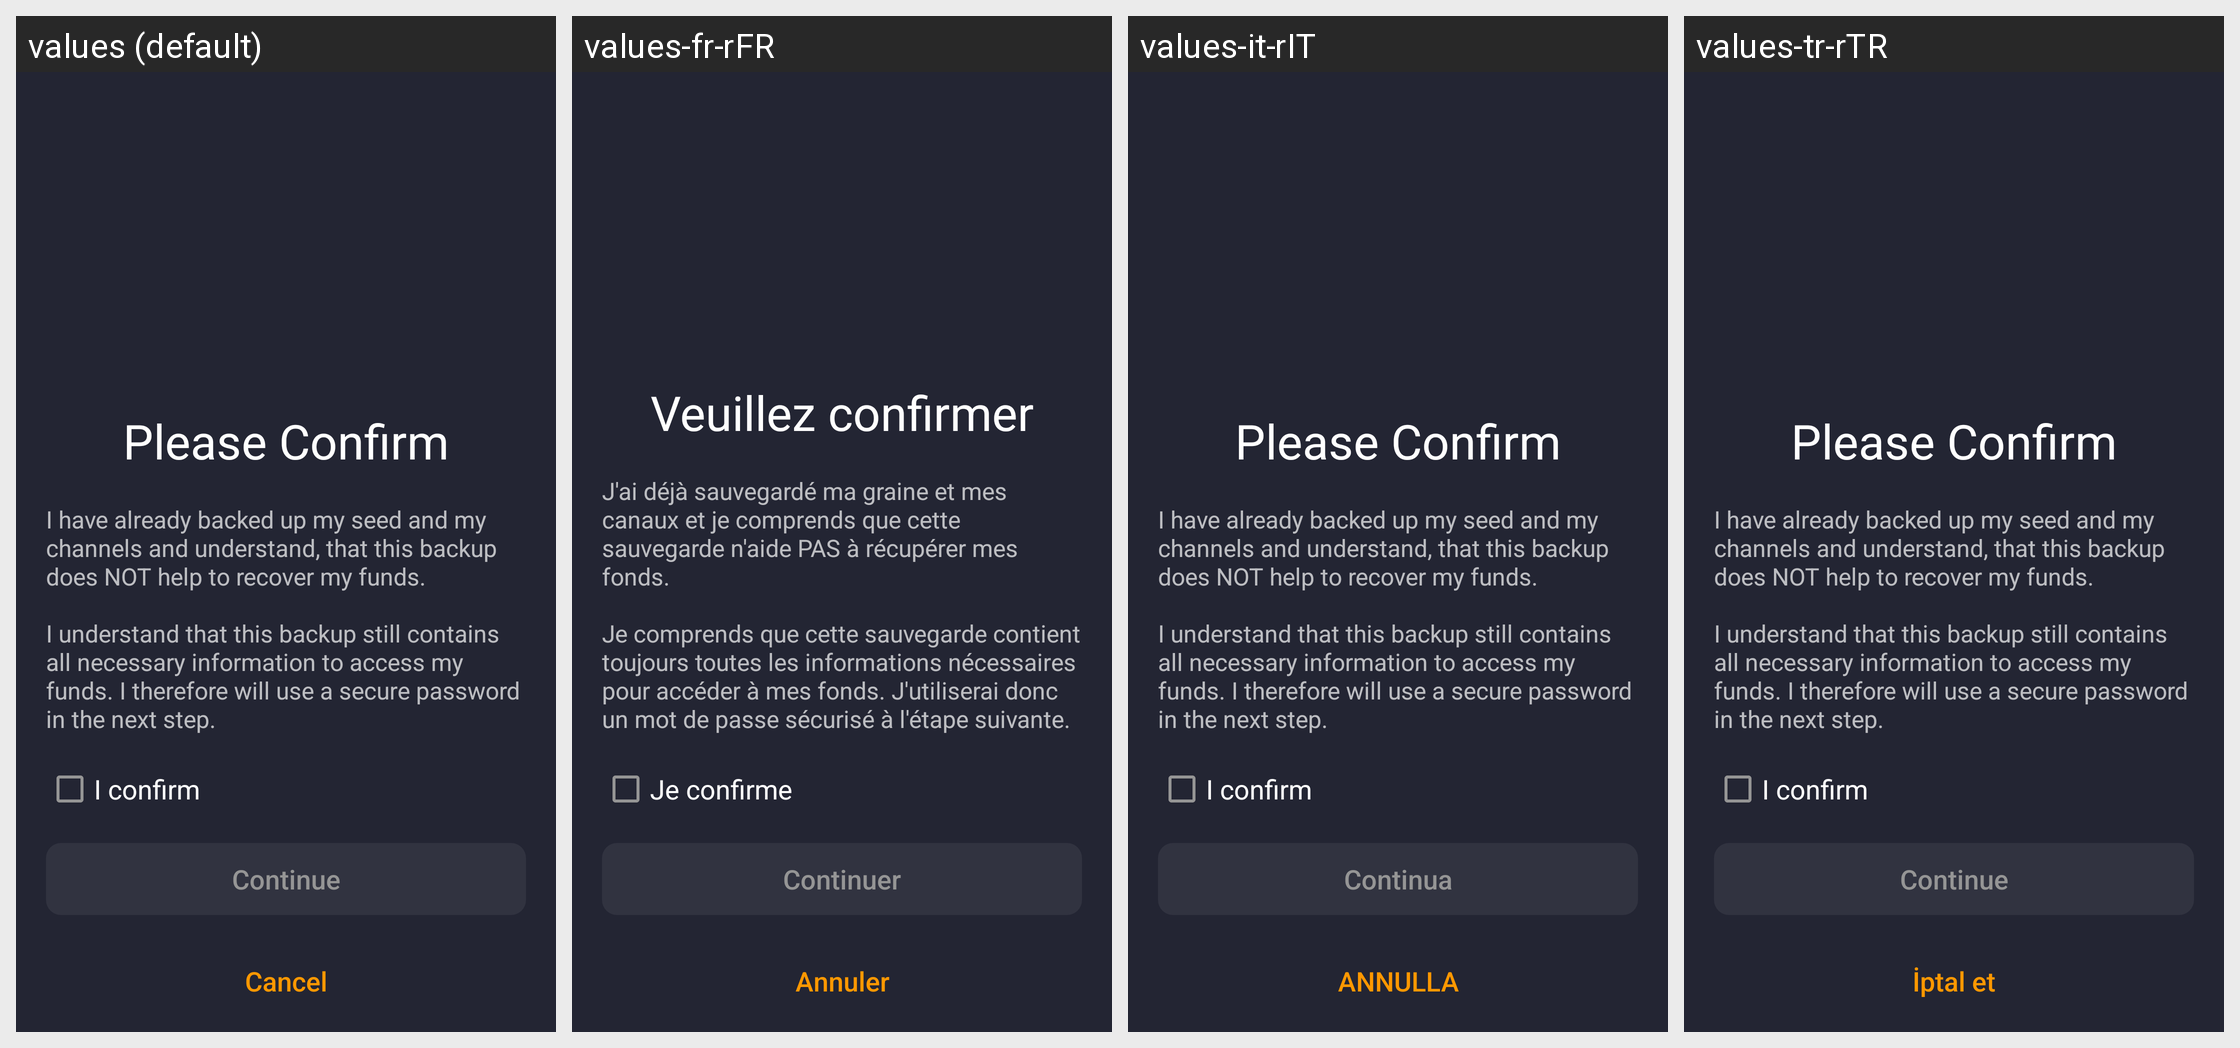

The same Android screen rendered under several of its app's locales, left to right. List the strings drawn on it with the default value and each locale's translation.
Android screen res/layout/view_data_backup_confirm.xml rendered under 4 locales, left to right: values (default), values-fr-rFR, values-it-rIT, values-tr-rTR. Device: Nexus 5 (rendered at 1080×1920; each locale shown at half size, 540×960, under a caption strip naming it); theme AppTheme.
Other locales in the repository, not shown: values-af-rZA, values-ar-rSA, values-bg, values-bg-rBG, values-ca-rES, values-cs-rCZ, values-da-rDK, values-de, values-de-rDE, values-el-rGR, values-en-rUS, values-es, values-es-rES, values-fi-rFI, values-hu-rHU, values-iw-rIL, values-ja-rJP, values-ko-rKR, values-nl-rNL, values-no-rNO, values-pl-rPL, values-pt-rBR, values-pt-rPT, values-ro-rRO, values-ru-rRU, values-sr-rSP, values-sv-rSE, values-uk-rUA, values-vi-rVN, values-zh-rCN, values-zh-rTW.
Strings drawn on this screen, with the default value and each locale's value (text and hints the layout hard-codes, and strings that could not be matched under every locale, appear in the picture but are not listed):

backup_data_confirm_headline
  values: Please Confirm
  values-fr-rFR: Veuillez confirmer
  values-it-rIT: Please Confirm
  values-tr-rTR: Please Confirm

backup_data_confirm_description
  values: I have already backed up my seed and my channels and understand, that this backup does NOT help to recover my funds.
      
      I understand that this backup still contains all necessary information to access my funds. I therefore will use a secure password in the next step.
  values-fr-rFR: J'ai déjà sauvegardé ma graine et mes canaux et je comprends que cette sauvegarde n'aide PAS à récupérer mes fonds.
      
      Je comprends que cette sauvegarde contient toujours toutes les informations nécessaires pour accéder à mes fonds. J'utiliserai donc un mot de passe sécurisé à l'étape suivante.
  values-it-rIT: I have already backed up my seed and my channels and understand, that this backup does NOT help to recover my funds.
      
      I understand that this backup still contains all necessary information to access my funds. I therefore will use a secure password in the next step.
  values-tr-rTR: I have already backed up my seed and my channels and understand, that this backup does NOT help to recover my funds.
      
      I understand that this backup still contains all necessary information to access my funds. I therefore will use a secure password in the next step.

backup_data_confirm
  values: I confirm
  values-fr-rFR: Je confirme
  values-it-rIT: I confirm
  values-tr-rTR: I confirm

continue_string
  values: Continue
  values-fr-rFR: Continuer
  values-it-rIT: Continua
  values-tr-rTR: Continue

cancel
  values: Cancel
  values-fr-rFR: Annuler
  values-it-rIT: ANNULLA
  values-tr-rTR: İptal et
